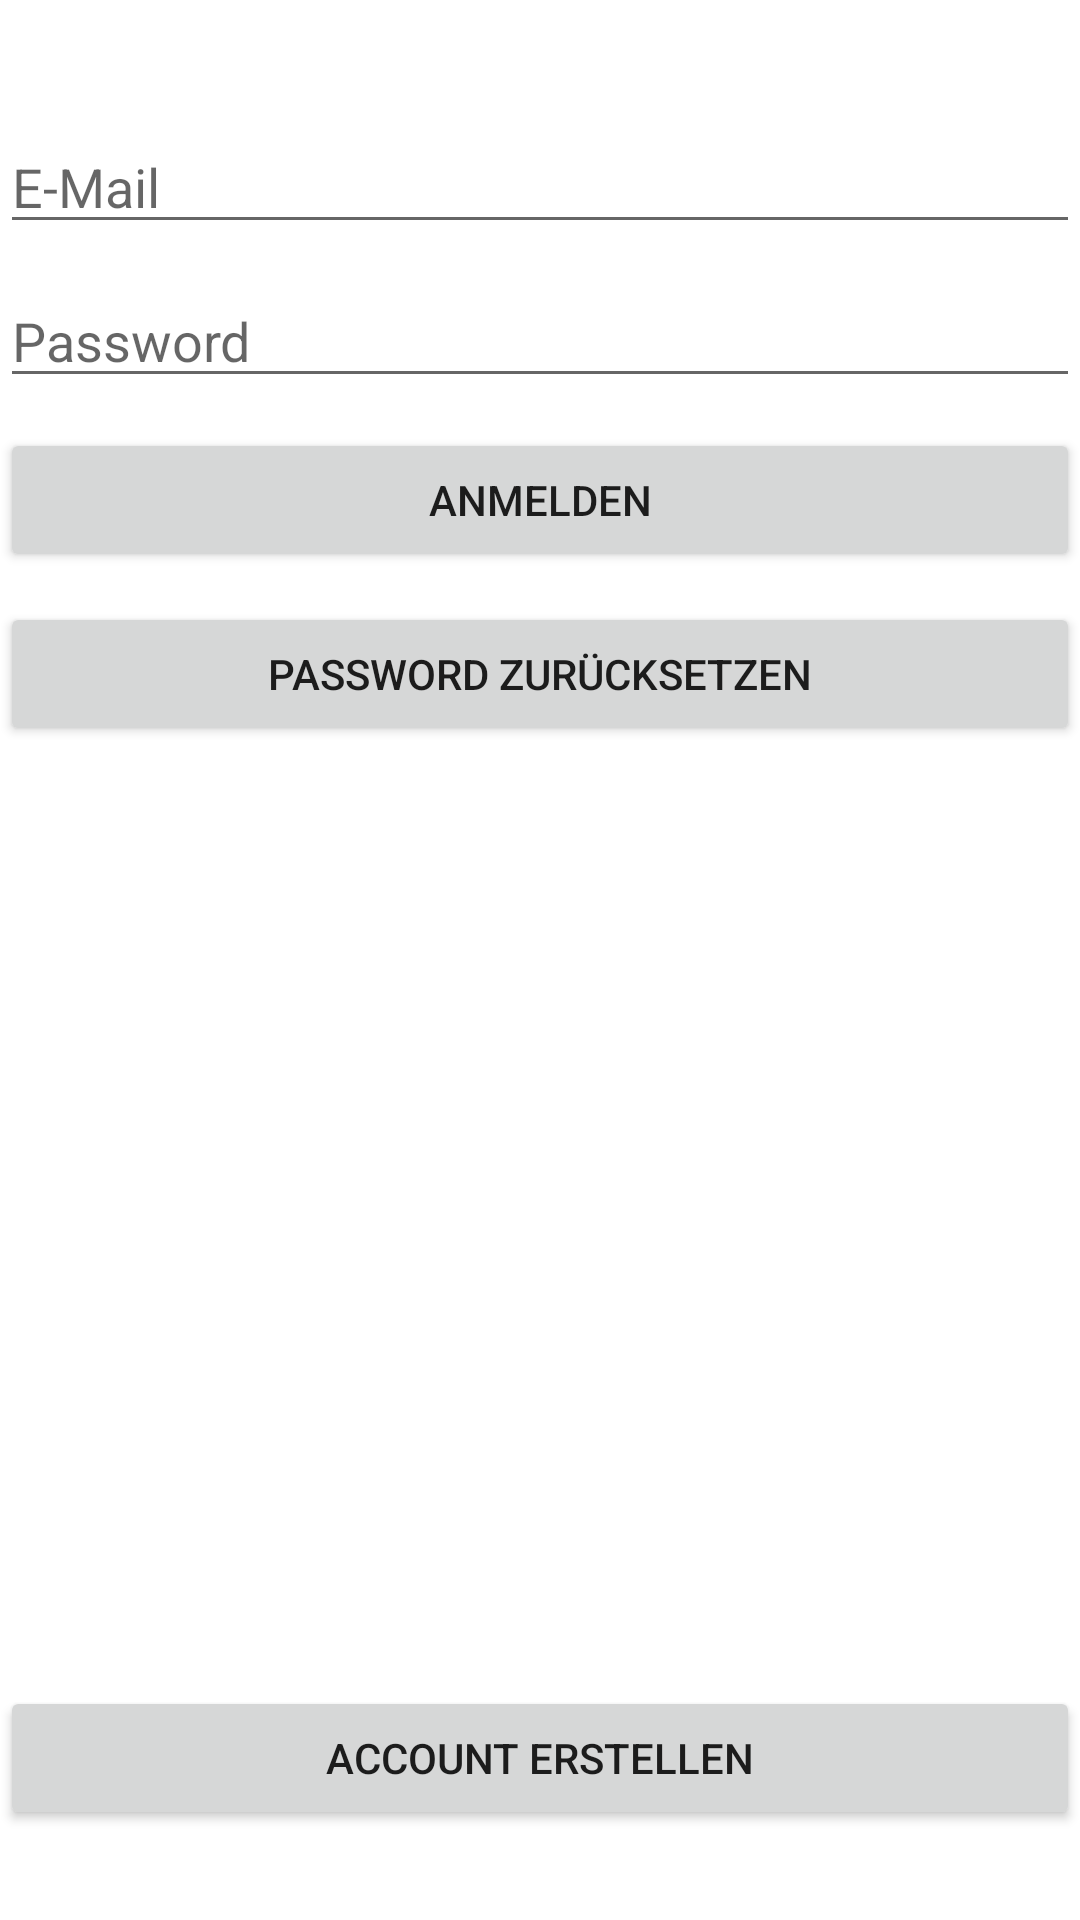

This screen was rendered from an Android layout file. Write that file and the resources it references.
<!-- AndroidManifest.xml: application theme Theme.SharedWallet -->
<!-- res/layout/activity_sign_in.xml -->
<?xml version="1.0" encoding="utf-8"?>
<androidx.appcompat.widget.LinearLayoutCompat xmlns:android="http://schemas.android.com/apk/res/android"
    xmlns:app="http://schemas.android.com/apk/res-auto"
    xmlns:tools="http://schemas.android.com/tools"
    android:layout_width="match_parent"
    android:layout_height="match_parent"
    android:orientation="vertical"
    android:layout_marginLeft="20dp"
    android:layout_marginRight="20dp"
    tools:context=".views.activities.SignInActivity">



    <EditText
        android:id="@+id/et_sign_in_email"
        android:layout_width="match_parent"
        android:layout_height="wrap_content"
        android:layout_marginTop="40dp"
        android:ems="10"
        android:hint="E-Mail"
        android:inputType="textEmailAddress" />

    <EditText
        android:id="@+id/et_sign_in_password"
        android:layout_width="match_parent"
        android:layout_height="wrap_content"
        android:layout_marginTop="10dp"
        android:ems="10"
        android:hint="Password"
        android:inputType="textPassword"
        />

    <Button
        android:id="@+id/btn_sign_in"
        android:layout_width="match_parent"
        android:layout_marginTop="10dp"
        android:layout_height="wrap_content"
        android:text="Anmelden" />



    <Button
        android:id="@+id/btn_forgot_password"
        android:layout_width="match_parent"
        android:layout_marginTop="10dp"
        android:layout_height="wrap_content"
        android:text="Password Zurücksetzen" />

    <TextView
        android:id="@+id/tv_sign_in_error"
        android:textColor="@color/red"
        android:layout_width="wrap_content"
        android:layout_height="wrap_content"
        android:text="" />

    <Space
        android:layout_width="1dp"
        android:layout_height="0dp"
        android:layout_weight="1"/>
    <Button
        android:id="@+id/btn_create_account"
        android:layout_width="match_parent"
        android:layout_marginTop="10dp"
        android:layout_height="wrap_content"
        android:layout_marginBottom="30dp"
        android:text="Account erstellen" />


</androidx.appcompat.widget.LinearLayoutCompat>
<!-- resources referenced by this layout -->
<resources>
  <color name="red">#D30606</color>
  <style name="Theme.SharedWallet" parent="Theme.MaterialComponents.DayNight.DarkActionBar">
  
          
          <item name="colorPrimary">@color/purple_500</item>
          <item name="colorPrimaryVariant">@color/purple_700</item>
          <item name="colorOnPrimary">@color/white</item>
          
          <item name="colorSecondary">@color/teal_200</item>
          <item name="colorSecondaryVariant">@color/teal_700</item>
          <item name="colorOnSecondary">@color/black</item>
          
          <item name="android:statusBarColor">?attr/colorPrimaryVariant</item>
  
  
      </style>
  <color name="purple_500">#FF6200EE</color>
  <color name="purple_700">#FF3700B3</color>
  <color name="white">#FFFFFFFF</color>
  <color name="teal_200">#FF03DAC5</color>
  <color name="teal_700">#FF018786</color>
  <color name="black">#FF000000</color>
</resources>
